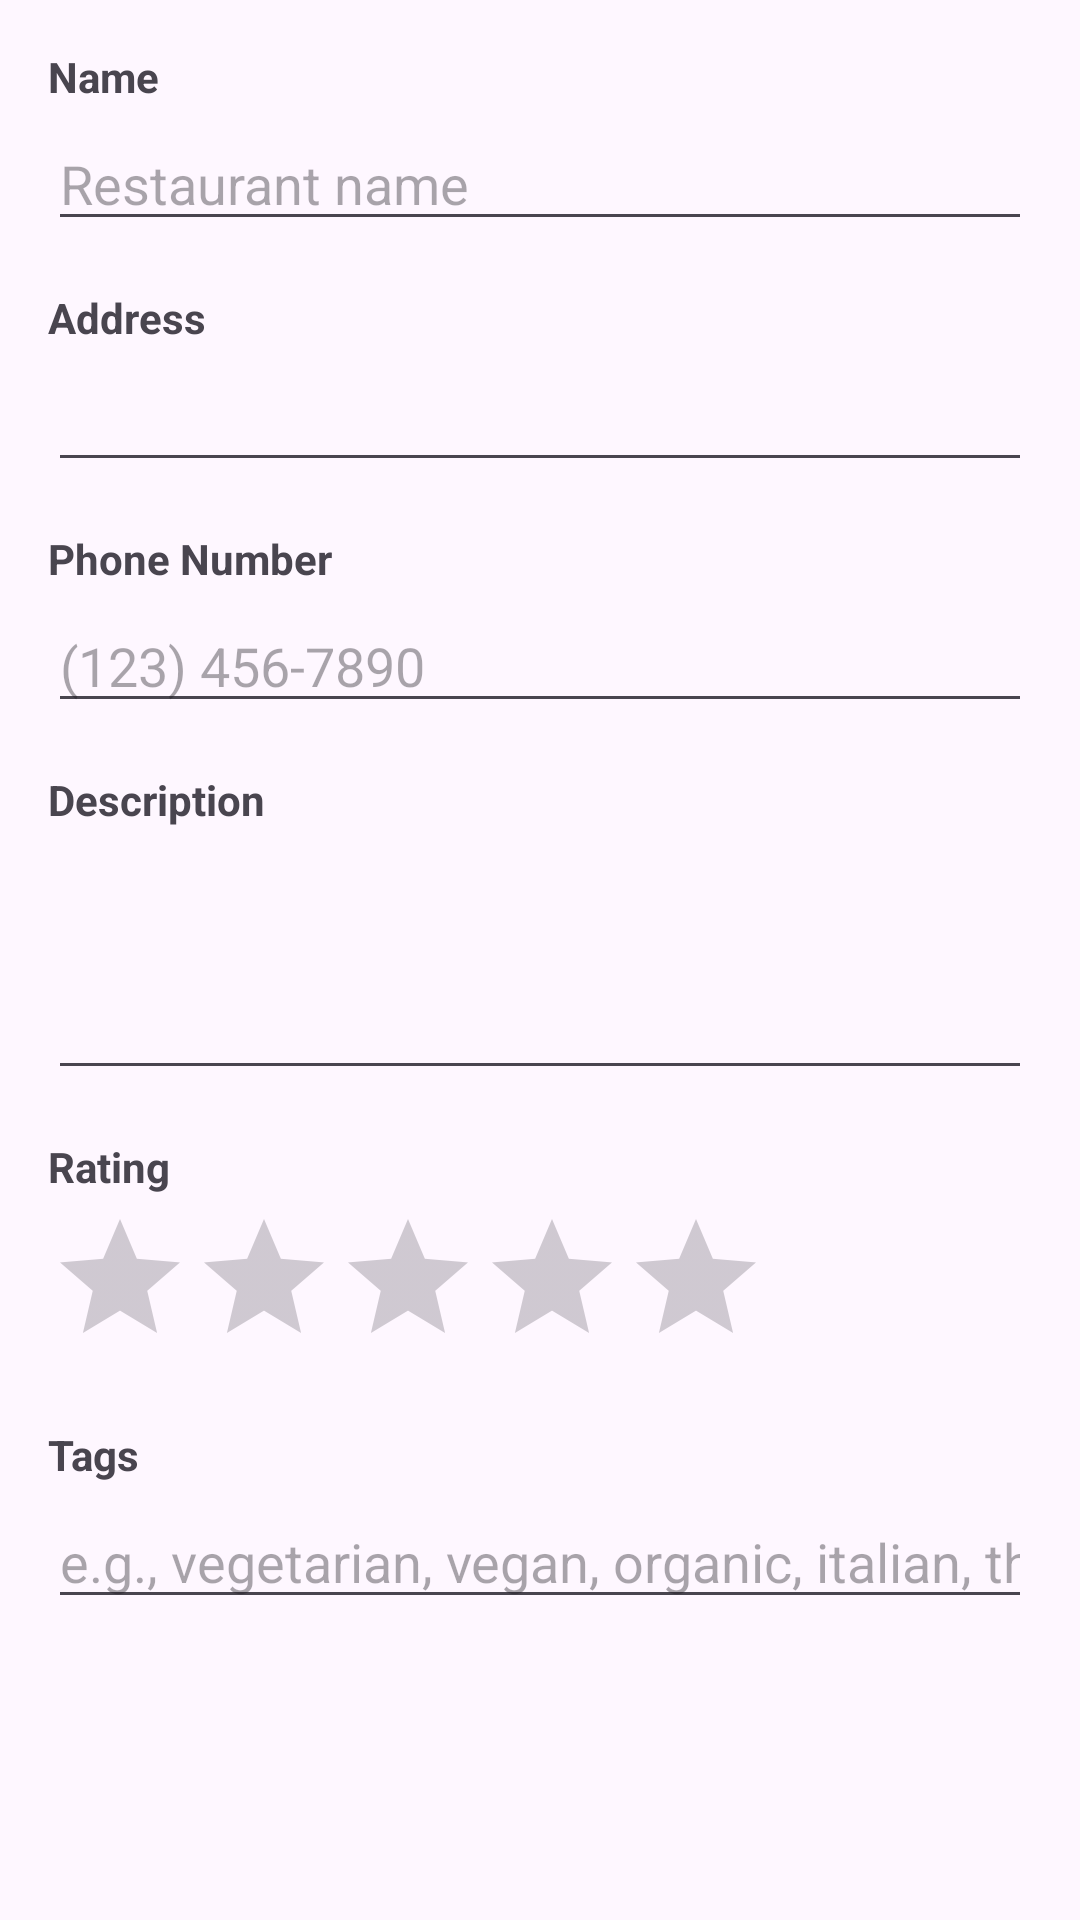

Here is an Android app screen rendered from its layout file. Give the layout XML and the strings, colors and styles it references.
<!-- AndroidManifest.xml: application theme Theme.COMP3074_Project -->
<!-- res/layout/add_restaurant_dialog.xml -->
<?xml version="1.0" encoding="utf-8"?>
<ScrollView xmlns:android="http://schemas.android.com/apk/res/android"
    android:layout_width="match_parent"
    android:layout_height="wrap_content"
    android:padding="16dp">

    <LinearLayout
        android:layout_width="match_parent"
        android:layout_height="wrap_content"
        android:orientation="vertical">

        <TextView
            android:layout_width="wrap_content"
            android:layout_height="wrap_content"
            android:text="Name"
            android:textStyle="bold"
            android:layout_marginBottom="4dp" />

        <EditText
            android:id="@+id/dialogName"
            android:layout_width="match_parent"
            android:layout_height="wrap_content"
            android:autofillHints="name"
            android:hint="Restaurant name"
            android:inputType="text"
            android:layout_marginBottom="16dp" />

        <TextView
            android:layout_width="wrap_content"
            android:layout_height="wrap_content"
            android:text="Address"
            android:textStyle="bold"
            android:layout_marginBottom="4dp" />

        <EditText
            android:id="@+id/etAddress"
            android:layout_width="match_parent"
            android:layout_height="wrap_content"
            android:autofillHints="postalAddress"
            android:inputType="textPostalAddress"
            android:lines="2"
            android:layout_marginBottom="16dp" />

        <TextView
            android:layout_width="wrap_content"
            android:layout_height="wrap_content"
            android:text="Phone Number"
            android:textStyle="bold"
            android:layout_marginBottom="4dp" />

        <EditText
            android:id="@+id/etPhone"
            android:layout_width="match_parent"
            android:layout_height="wrap_content"
            android:autofillHints=""
            android:hint="(123) 456-7890"
            android:inputType="phone"
            android:layout_marginBottom="16dp" />

        <TextView
            android:layout_width="wrap_content"
            android:layout_height="wrap_content"
            android:text="Description"
            android:textStyle="bold"
            android:layout_marginBottom="4dp" />

        <EditText
            android:id="@+id/etDescription"
            android:layout_width="match_parent"
            android:layout_height="wrap_content"
            android:autofillHints=""
            android:inputType="textMultiLine"
            android:lines="3"
            android:gravity="top"
            android:layout_marginBottom="16dp" />

        <TextView
            android:layout_width="wrap_content"
            android:layout_height="wrap_content"
            android:text="Rating"
            android:textStyle="bold"
            android:layout_marginBottom="4dp" />

        <RatingBar
            android:id="@+id/ratingBar"
            android:layout_width="wrap_content"
            android:layout_height="wrap_content"
            android:numStars="5"
            android:rating="0"
            android:stepSize="1"
            android:layout_marginBottom="16dp" />

        <TextView
            android:id="@+id/tagsLabel"
            android:layout_width="wrap_content"
            android:layout_height="wrap_content"
            android:text="Tags"
            android:textStyle="bold"
            android:layout_marginBottom="4dp" />

        <EditText
            android:id="@+id/dialogTags"
            android:layout_width="match_parent"
            android:layout_height="wrap_content"
            android:autofillHints=""
            android:hint="e.g., vegetarian, vegan, organic, italian, thai"
            android:inputType="text"
            android:layout_marginBottom="16dp" />

    </LinearLayout>

</ScrollView>
<!-- resources referenced by this layout -->
<resources>
  <style name="Theme.COMP3074_Project" parent="Base.Theme.COMP3074_Project" />
  <style name="Base.Theme.COMP3074_Project" parent="Theme.Material3.DayNight.NoActionBar">
          
          
      </style>
</resources>
